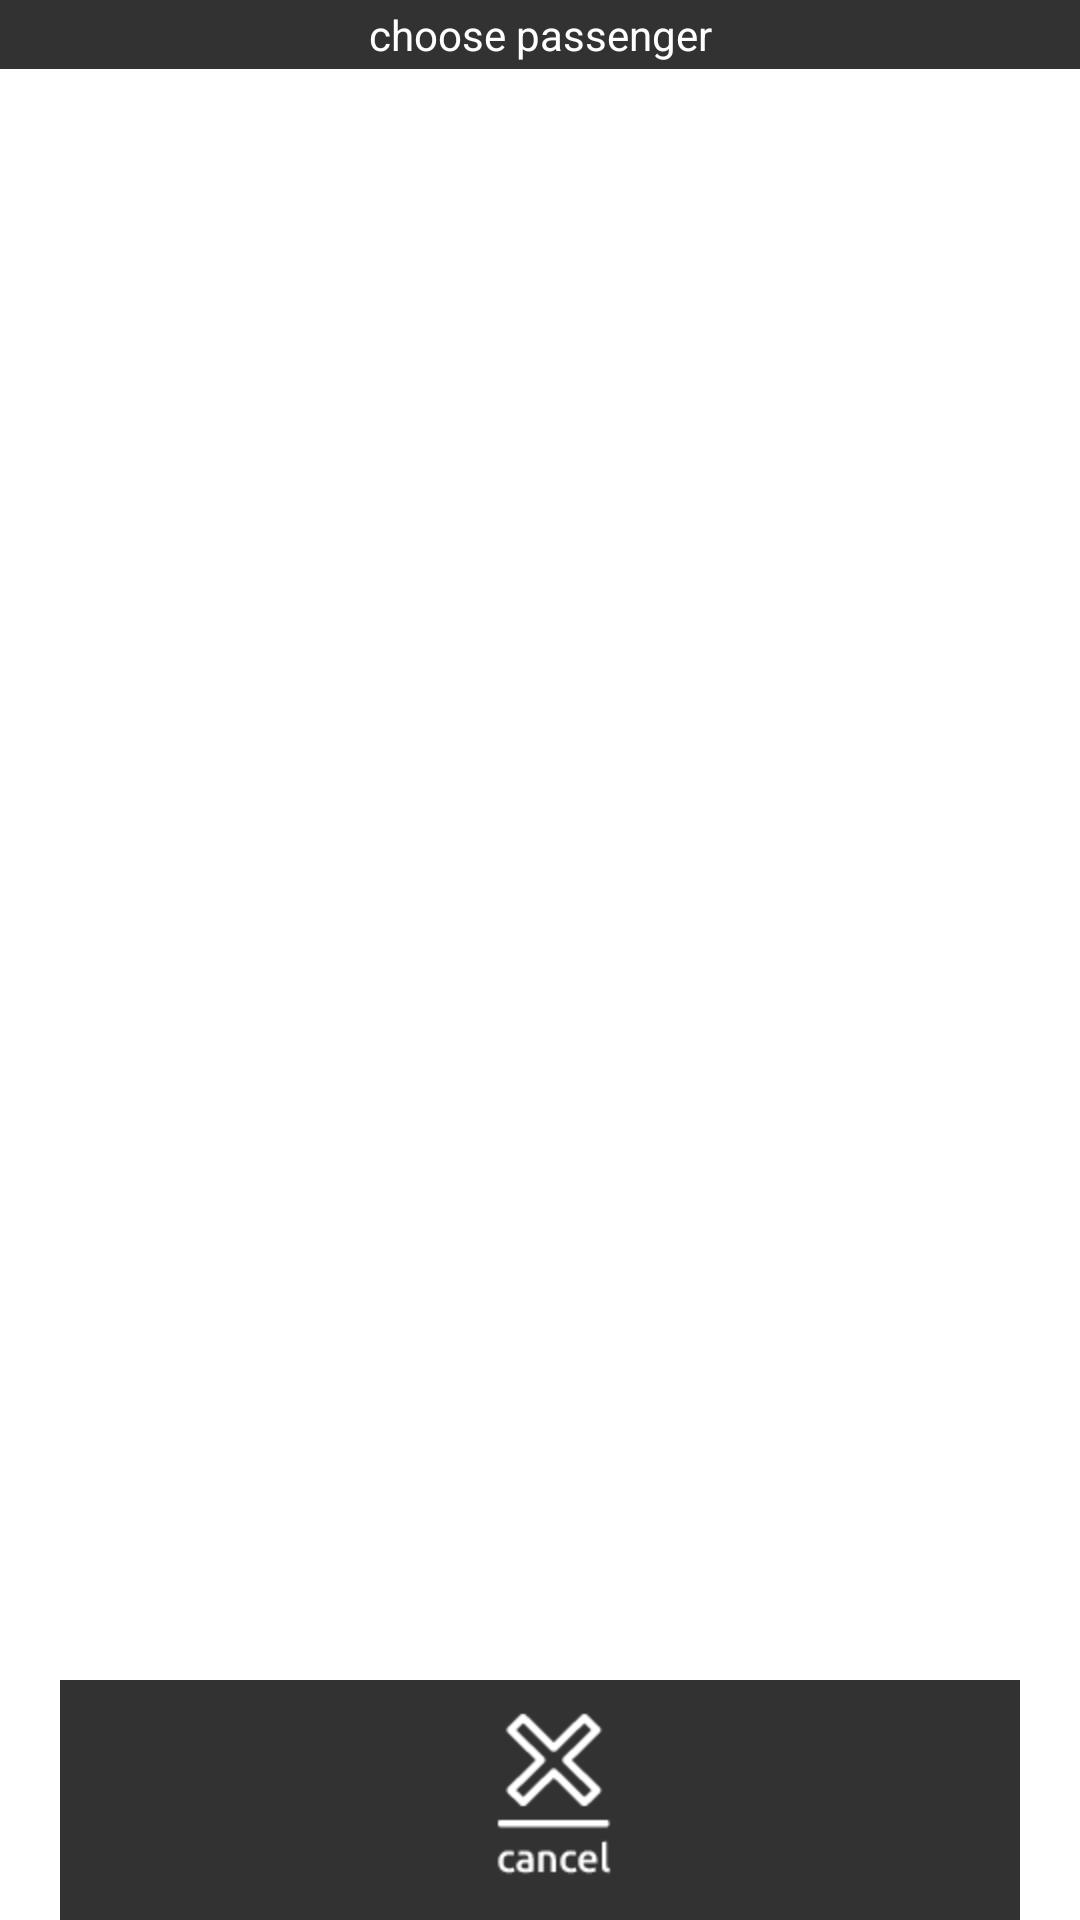

Android layout source for this screen:
<!-- AndroidManifest.xml: application theme android:Theme.Holo.Light.NoActionBar -->
<!-- res/layout/contacts.xml -->
<?xml version="1.0" encoding="utf-8"?>

<RelativeLayout xmlns:android="http://schemas.android.com/apk/res/android"
    android:id="@+id/rlContactsContainer"
    android:layout_width="fill_parent"
    android:layout_height="fill_parent" >

    <TextView
        android:id="@+id/tvHeader6654"
        android:layout_width="fill_parent"
        android:layout_height="@dimen/header_height"
        android:background="@color/gray"
        android:gravity="center"
        android:text="choose passenger"
        android:textColor="@color/white" />

    

    <ListView
        android:id="@+id/lvContactsList"
        android:layout_width="fill_parent"
        android:layout_height="wrap_content"
        android:layout_above="@+id/btnDoneContacts"
        android:layout_below="@+id/tvHeader6654" >
    </ListView>

    <TextView
        android:id="@+id/tvLetterHint"
        android:layout_width="40dp"
        android:layout_height="40dp"
        android:layout_alignParentRight="true"
        android:layout_centerVertical="true"
        android:layout_marginRight="40dp"
        android:background="@drawable/letter_hint_background"
        android:gravity="center"
        android:textAppearance="?android:attr/textAppearanceLarge"
        android:textStyle="bold"
        android:visibility="invisible" />

    <ImageView
        android:id="@+id/btnDoneContacts"
        android:layout_width="fill_parent"
        android:layout_height="wrap_content"
        android:layout_alignParentBottom="true"
        android:layout_centerHorizontal="true"
        android:src="@drawable/btn_cancel" />

</RelativeLayout>
<!-- resources referenced by this layout -->
<resources>
  <color name="gray">#ff323232</color>
  <color name="white">#ffffffff</color>
  <dimen name="header_height">23dp</dimen>
  <!-- drawable btn_cancel (drawable) -->
  <?xml version="1.0" encoding="utf-8"?>
  <selector xmlns:android="http://schemas.android.com/apk/res/android">
  
      <item android:drawable="@drawable/cancel_tap" android:state_pressed="true"/> 
      <item android:drawable="@drawable/cancel_tap" android:state_focused="true"/> 
      <item android:drawable="@drawable/cancel"/> 
  
  </selector>
  <!-- drawable letter_hint_background (drawable) -->
  <?xml version="1.0" encoding="utf-8"?>
  <shape xmlns:android="http://schemas.android.com/apk/res/android"
      android:shape="rectangle" >
  
      <solid android:color="#fff1f1f1" />
  
      <stroke
          android:width="1dp"
          android:color="#ffaaaaaa" />
  
  </shape>
  <!-- drawable cancel_tap: png bitmap (drawable-hdpi, 5183 bytes) -->
  <!-- drawable cancel: png bitmap (drawable-hdpi, 5024 bytes) -->
</resources>
